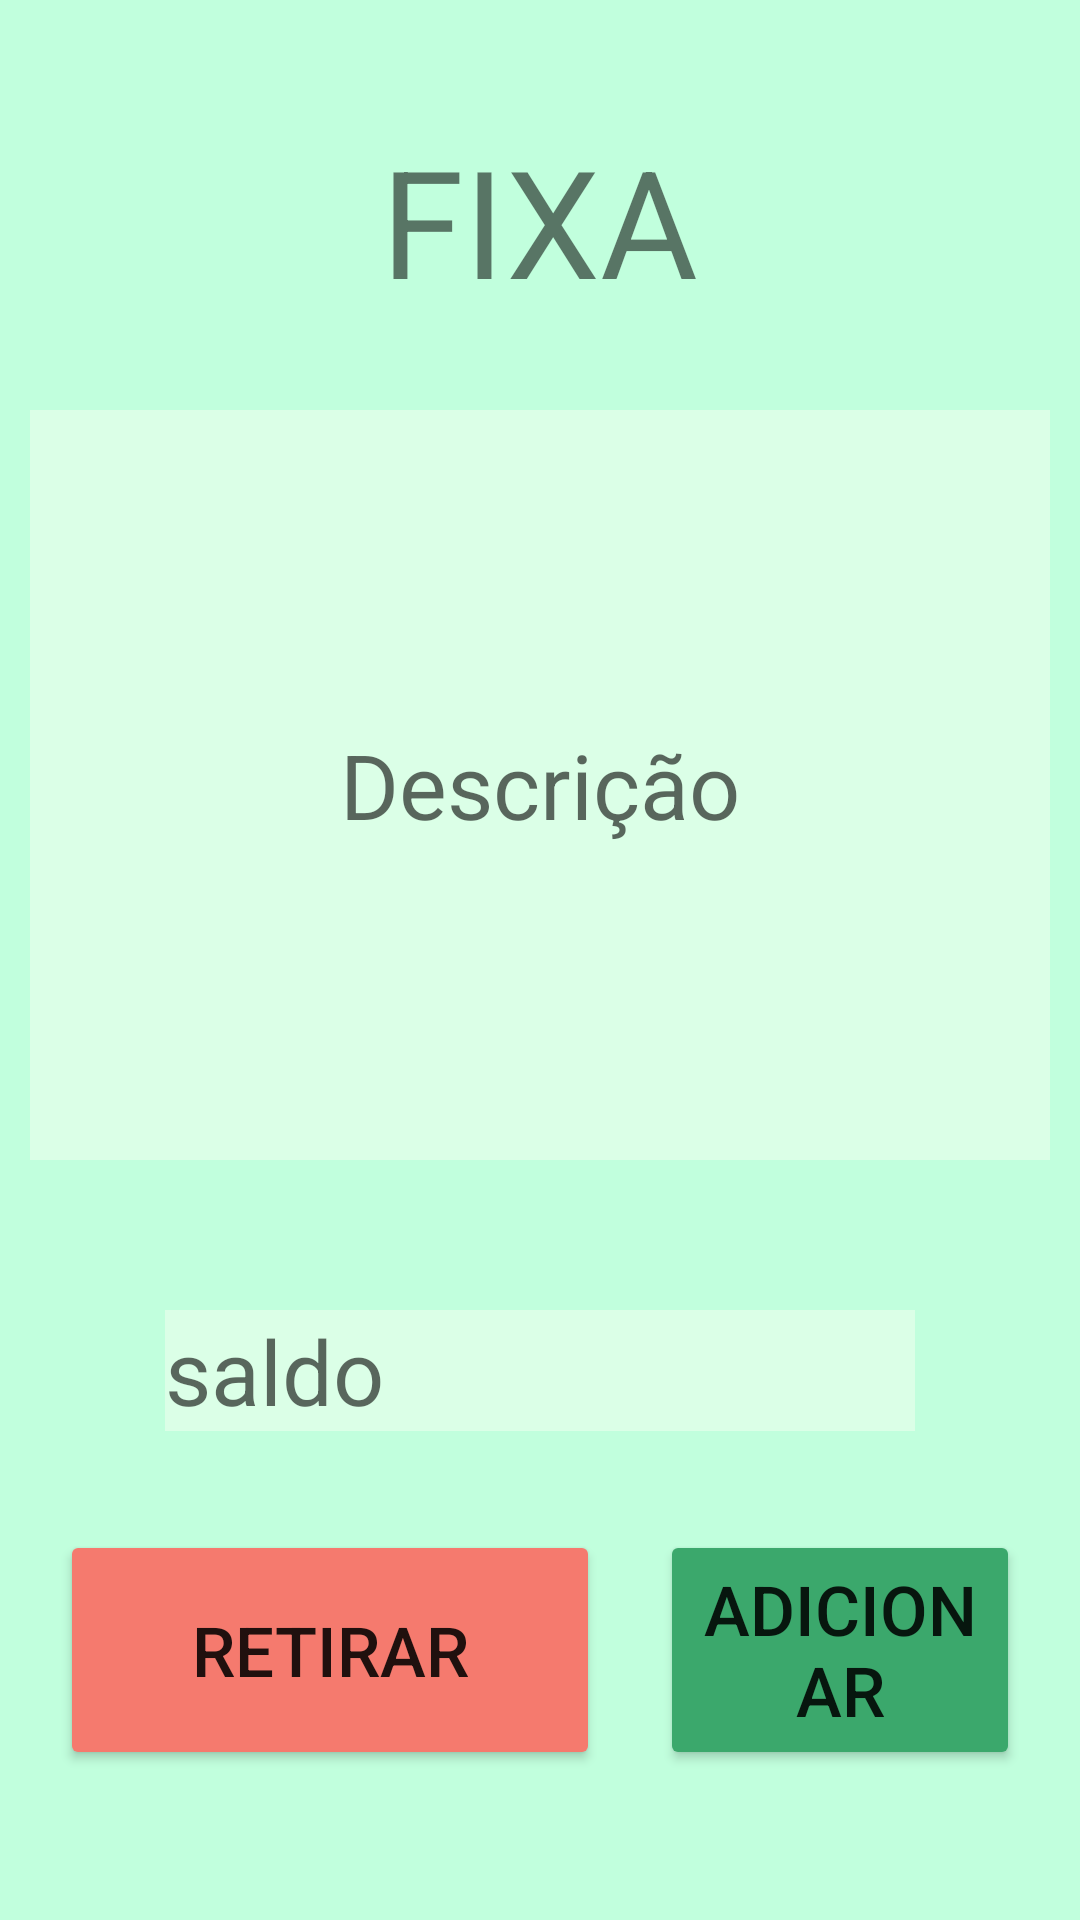

Write the Android layout XML for this screen, with the resource values it uses.
<!-- AndroidManifest.xml: application theme Theme.MyWalletT -->
<!-- res/layout/adicionar_valor.xml -->
<?xml version="1.0" encoding="utf-8"?>
<RelativeLayout xmlns:android="http://schemas.android.com/apk/res/android"
    android:layout_width="match_parent"
    android:layout_height="match_parent"
    android:padding="10dp"
    android:background="#C1FFDD"
    android:id="@+id/adicionar_valor">

    <ImageView
        android:id="@+id/adicionar_valor_back"
        android:layout_width="48dp"
        android:layout_height="48dp"
        android:layout_marginStart="10dp" />

    <TextView
        android:id="@+id/tipo_renda"
        android:layout_width="wrap_content"
        android:layout_height="wrap_content"
        android:text="Fixa"
        android:textAllCaps="true"
        android:textSize="50sp"
        android:layout_centerHorizontal="true"
        android:layout_marginTop="30dp"
        />


    <EditText
        android:id="@+id/adicionar_valor_descr"
        android:layout_width="350dp"
        android:layout_height="250dp"
        android:layout_below="@id/tipo_renda"
        android:layout_centerHorizontal="true"
        android:layout_marginTop="30dp"
        android:background="#DBFFE7"
        android:hint="Descrição"
        android:textAlignment="center"
        android:textSize="30sp" />


    <EditText
        android:layout_width="250dp"
        android:layout_height="wrap_content"
        android:layout_below="@id/adicionar_valor_descr"
        android:layout_centerHorizontal="true"
        android:layout_marginTop="50dp"
        android:background="#DBFFE7"
        android:hint="saldo"
        android:textSize="30sp" />

    <Button
        android:id="@+id/adicionar_valor_entrada_value"

        android:layout_width="180dp"
        android:layout_height="80dp"
        android:layout_alignParentBottom="true"

        android:layout_marginStart="10dp"
        android:layout_marginTop="10dp"
        android:layout_marginEnd="10dp"
        android:layout_marginBottom="40dp"
        android:layout_toEndOf="@+id/adicionar_valor_saida_value"


        android:backgroundTint="#3BA86C"
        android:text="Adicionar"
        android:textAllCaps="true"
        android:textSize="23sp" />

    <Button
        android:id="@+id/adicionar_valor_saida_value"

        android:layout_width="180dp"
        android:layout_height="80dp"
        android:layout_alignParentBottom="true"
        android:layout_marginStart="10dp"
        android:layout_marginTop="10dp"
        android:layout_marginEnd="10dp"
        android:layout_marginBottom="40dp"


        android:backgroundTint="#F57A6E"
        android:text="Retirar"
        android:textAllCaps="true"
        android:textSize="23sp" />





</RelativeLayout>
<!-- resources referenced by this layout -->
<resources>
  <style name="Theme.MyWalletT" parent="Theme.MaterialComponents.DayNight.DarkActionBar">
          
          <item name="colorPrimary">@color/purple_500</item>
          <item name="colorPrimaryVariant">@color/purple_700</item>
          <item name="colorOnPrimary">@color/white</item>
          
          <item name="colorSecondary">@color/teal_200</item>
          <item name="colorSecondaryVariant">@color/teal_700</item>
          <item name="colorOnSecondary">@color/black</item>
          
          <item name="android:statusBarColor" tools:targetApi="l">?attr/colorPrimaryVariant</item>
          
      </style>
  <!-- not gathered from this repository: default colours our renderer supplied (Android Studio template values) -->
  <color name="purple_500">#FF6200EE</color>
  <color name="purple_700">#FF3700B3</color>
  <color name="teal_200">#FF03DAC5</color>
  <color name="teal_700">#FF018786</color>
  <color name="black">#FF000000</color>
  <color name="white">#FFFFFFFF</color>
</resources>
